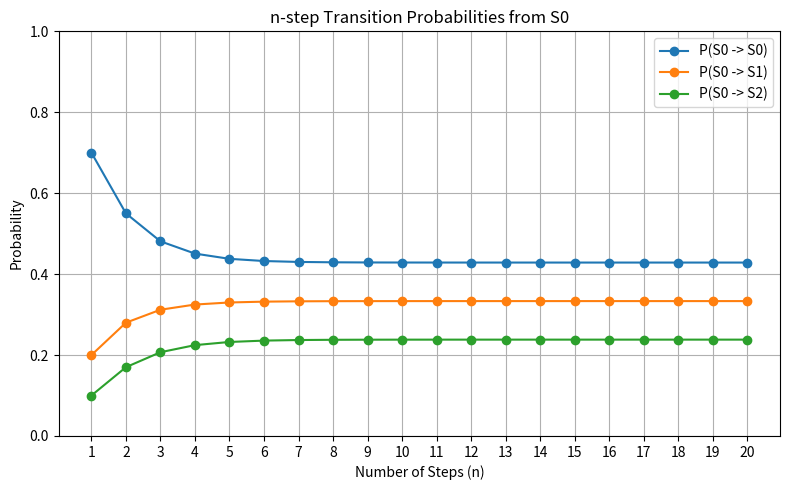

Write the Python code that produced this figure.
import numpy as np
import matplotlib.pyplot as plt

# Transition matrix
P = np.array([
    [0.7, 0.2, 0.1],
    [0.1, 0.6, 0.3],
    [0.4, 0.2, 0.4]
])

# Function to compute P^n
def n_step_transition(P, n):
    return np.linalg.matrix_power(P, n)

# Print matrices for some steps
steps = [1, 2, 5, 10, 20]
for n in steps:
    print( "Step : " , n , " transition probability matrix:")
    print(n_step_transition(P,n))

# ---- PLOT EVOLUTION FROM STATE S0 ----

max_n = 20  # total steps for plotting

# Compute probabilities of going from S0 to all states after n steps
evolution = np.array([n_step_transition(P, n)[0] for n in range(1, max_n + 1)])

# Plot
plt.figure(figsize=(8,5))

for i in range(P.shape[1]):  # for each state S0, S1, S2
    plt.plot(range(1, max_n + 1), evolution[:, i], marker='o', label=f"P(S0 -> S{i})")

plt.xlabel("Number of Steps (n)")
plt.ylabel("Probability")
plt.title("n-step Transition Probabilities from S0")
plt.xticks(range(1, max_n+1))
plt.ylim(0, 1)
plt.grid(True)
plt.legend()
plt.tight_layout()
plt.show()
